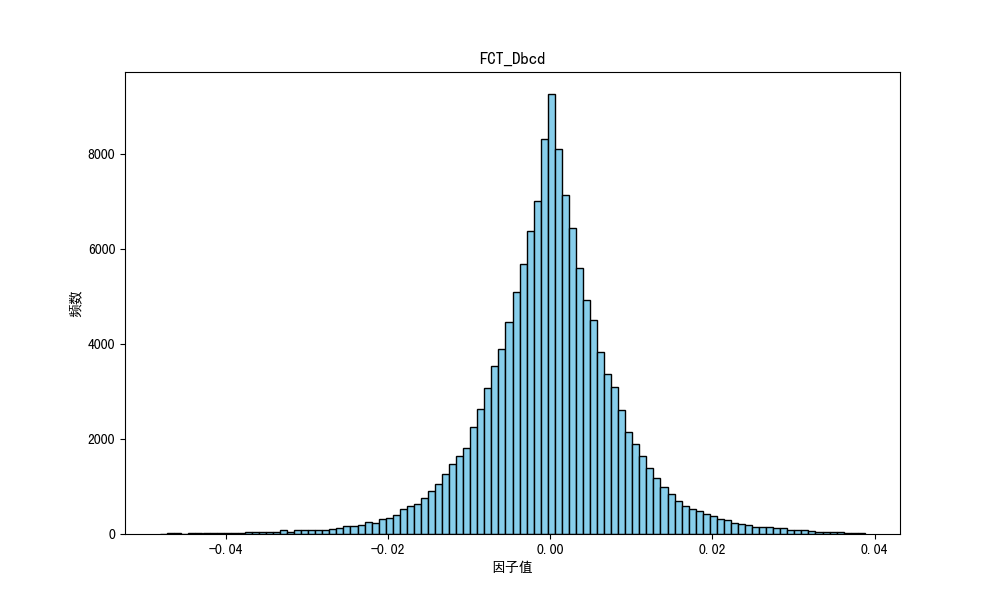

Source data for this figure (header and first rows):
因子名称, 分割方法, 因子方向, 25分位数, 50分位数, 75分位数, 因子值平均数, 偏度, 峰度, 标准差, 平均IC, 平均IC前10%的均值, 平均IC后10%的均值, 平均ICIR, 平均命中率, 平均盈亏比, 平均盈亏比前10%的均值, 平均盈亏比后10%的均值
FCT_Dbcd, M, 1, -0.0044, 0.0001, 0.0045, -0.0, -0.3133, 5.738, 0.009, -0.08377, 0.03367, -0.2015, -2.519, 0.3397, 0.9977, 1.621, 0.6362
